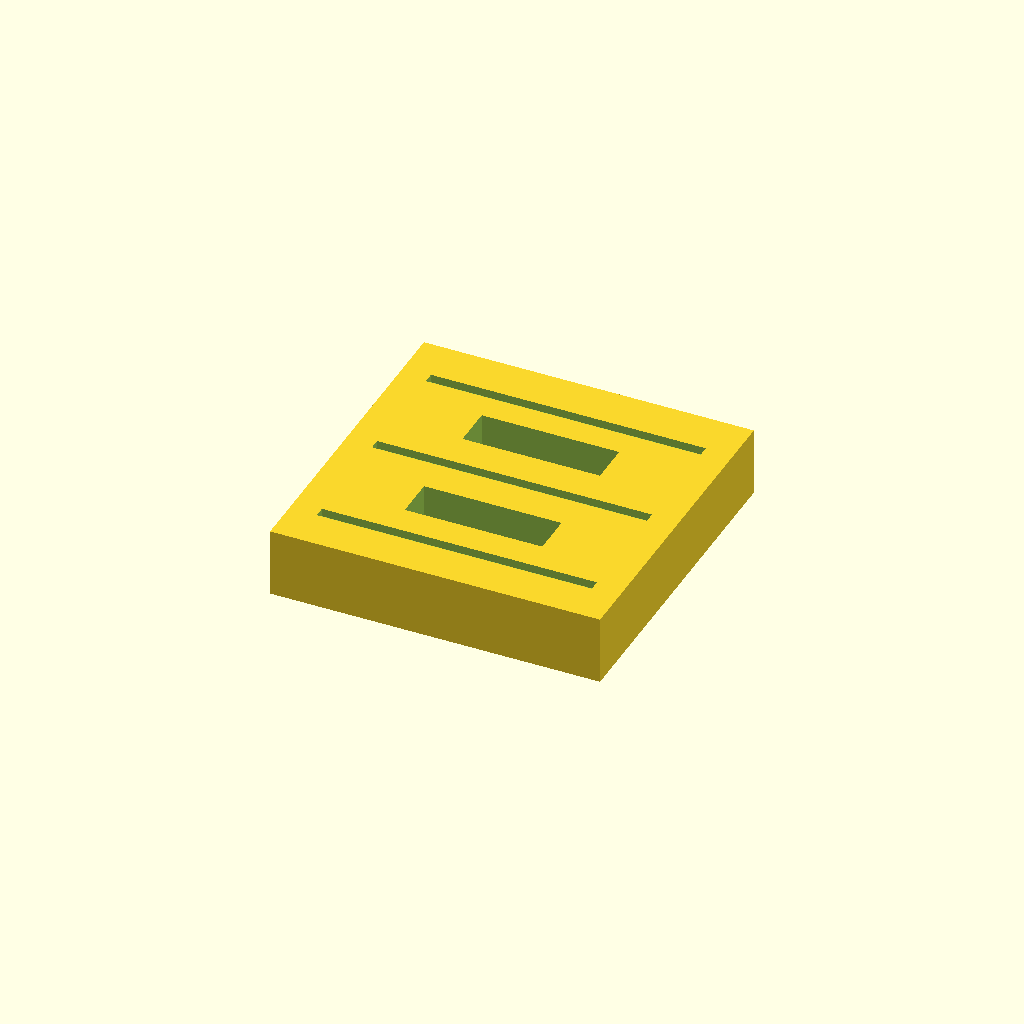
Cell 1: rendered with the file's own defaults.
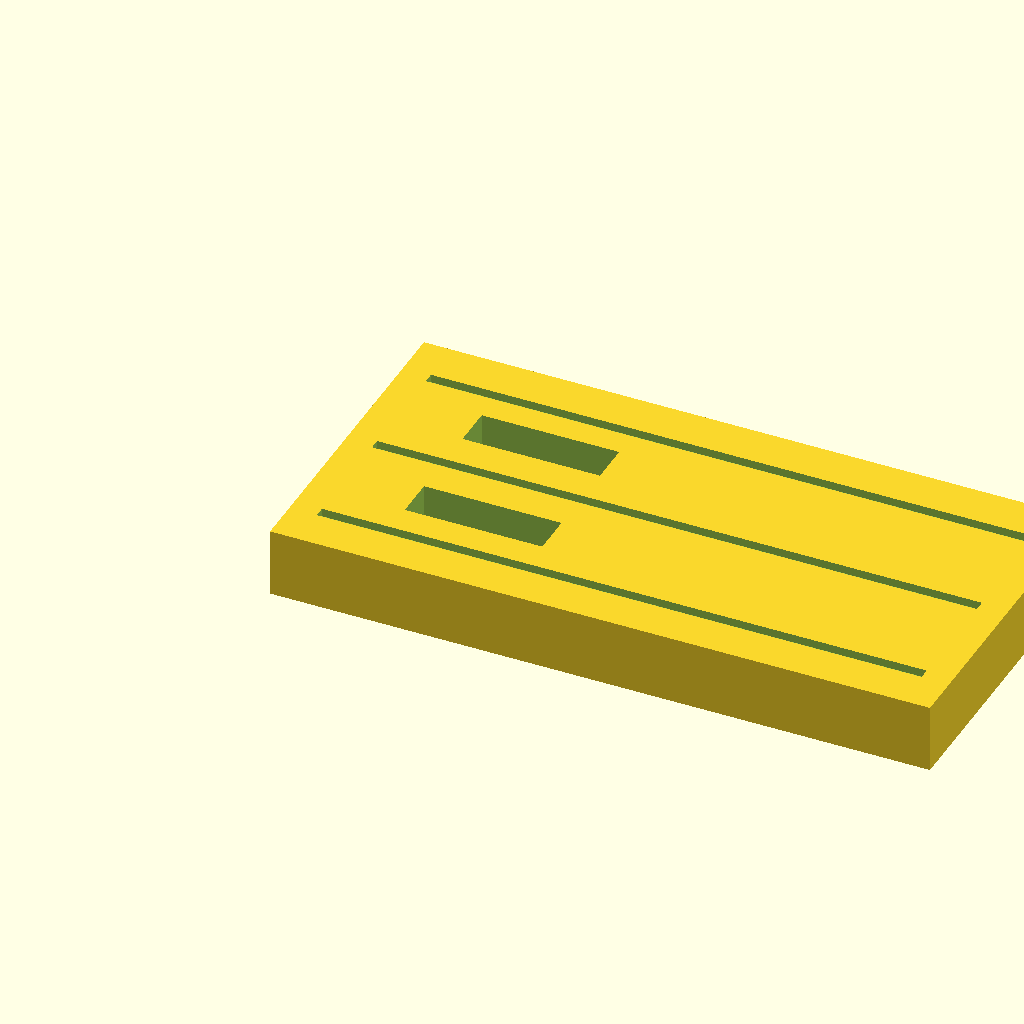
Cell 2: width = 48 (everything else at default).
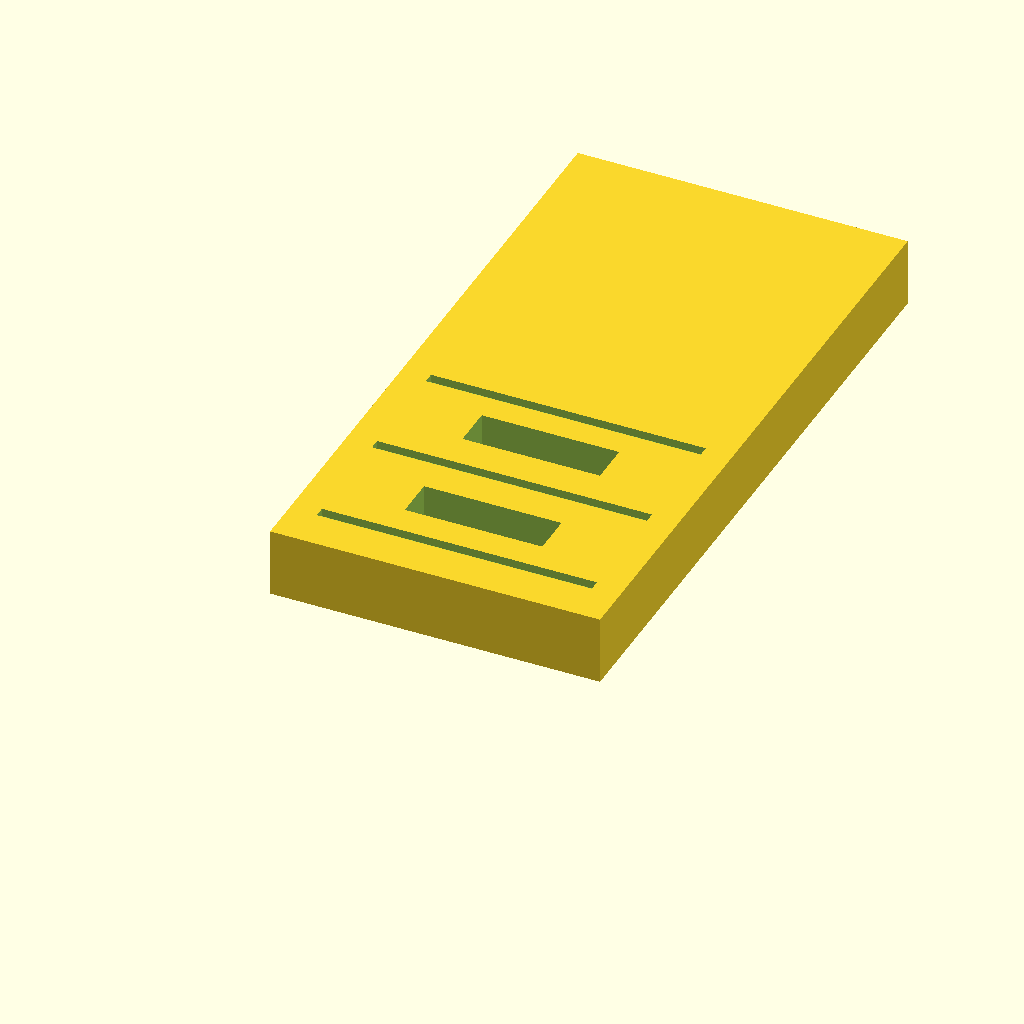
Cell 3: length = 48 (everything else at default).
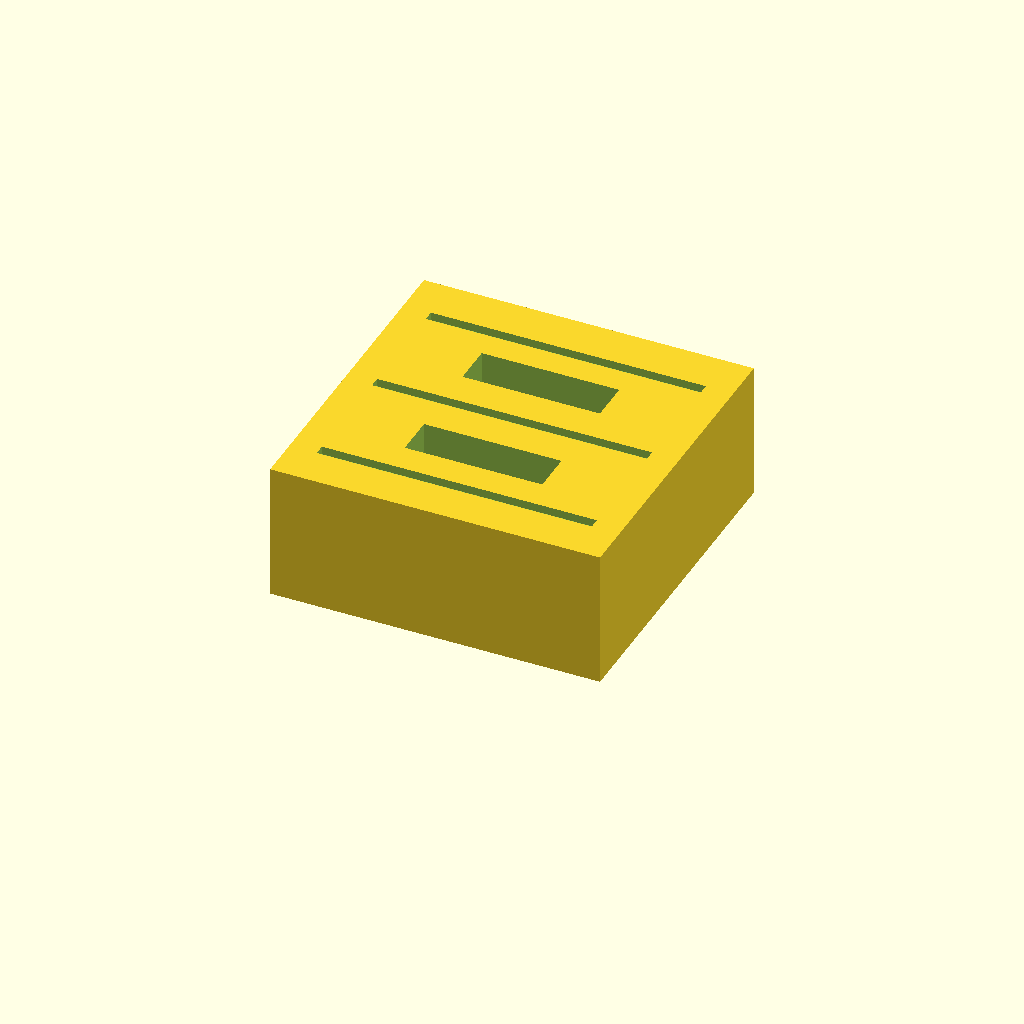
Cell 4: the same model with thickness = 10.
One fixed orthographic camera (rotation 55°, 0°, 25°; colour scheme Cornfield) for every cell.
OpenSCAD source file assets/cad/industrial-replaceable-gripper-contact-pad.scad:
// Original MechIntel educational model. CC0-1.0. Units: mm.
// Not a standardized or load-rated component.
$fn=96;
width=24;
length=24;
thickness=5;
groove_depth=0.6;
$fn=64;
difference(){union(){
translate([0,0,0]) cube([width,length,thickness]);
}
translate([7,6,-1]) cube([10,3,thickness+2]);
translate([7,15,-1]) cube([10,3,thickness+2]);
translate([2,3,thickness-groove_depth]) cube([width-4,0.8,groove_depth+1]);
translate([2,11.6,thickness-groove_depth]) cube([width-4,0.8,groove_depth+1]);
translate([2,20,thickness-groove_depth]) cube([width-4,0.8,groove_depth+1]);
}
Parameter table extracted from the source (name, type, default, range or options):
width: number, default 24
length: number, default 24
thickness: number, default 5
groove_depth: number, default 0.6
